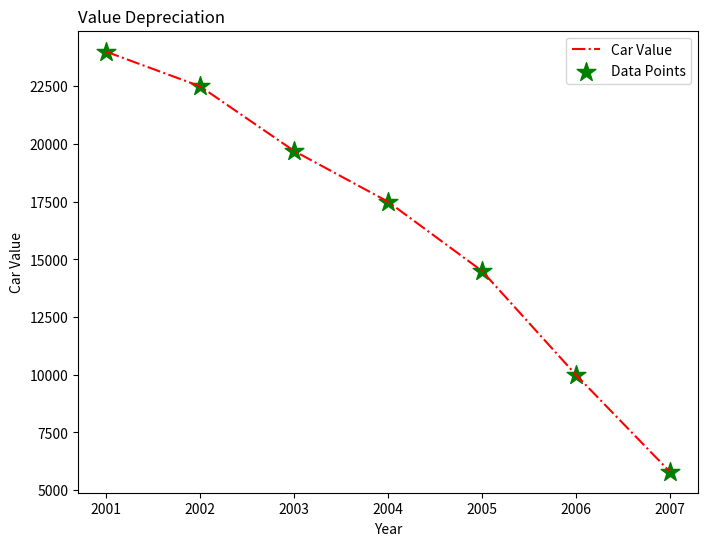

Generate this figure with matplotlib:
import matplotlib.pyplot as plt
years = [2001, 2002, 2003, 2004, 2005, 2006, 2007]
car_values = [24000, 22500, 19700, 17500, 14500, 10000, 5800]
plt.figure(figsize=(8, 6))
plt.plot(years, car_values, linestyle='-.', color='red', label='Car Value')
plt.scatter(years, car_values, marker='*', color='green', s=200, label='Data Points')
plt.xlabel('Year')
plt.ylabel('Car Value')
plt.title('Value Depreciation', loc='left')
plt.legend()
plt.show()
